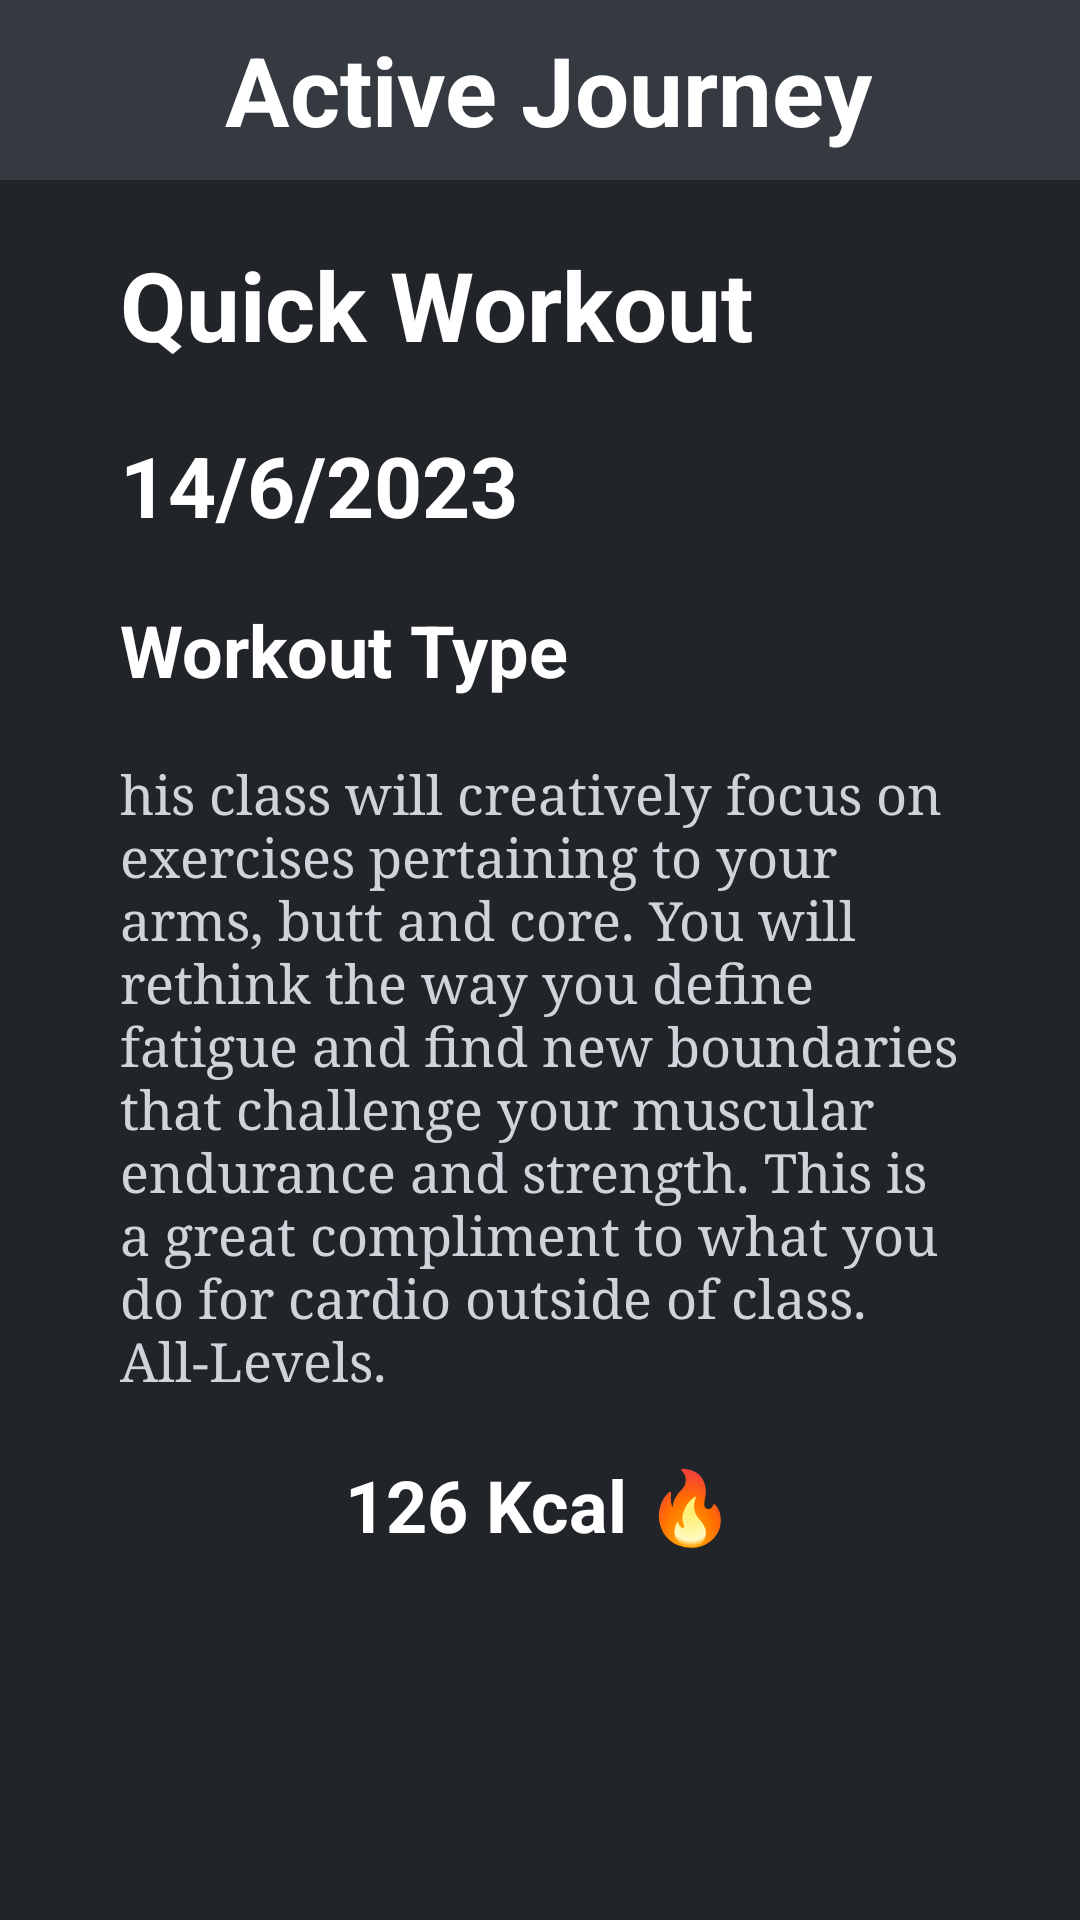

Produce the Android XML layout that renders to this screen, including the resource entries it uses.
<!-- AndroidManifest.xml: application theme Theme.Assignment2 -->
<!-- res/layout/activity_detailed.xml -->
<?xml version="1.0" encoding="utf-8"?>
<androidx.constraintlayout.widget.ConstraintLayout xmlns:android="http://schemas.android.com/apk/res/android"
    xmlns:app="http://schemas.android.com/apk/res-auto"
    xmlns:tools="http://schemas.android.com/tools"
    android:layout_width="match_parent"
    android:layout_height="match_parent"
    android:background="@color/body_bg"
    tools:context=".DetailedActivity">

    <androidx.appcompat.widget.LinearLayoutCompat
        android:id="@+id/main_header"
        android:layout_width="match_parent"
        android:layout_height="60dp"
        android:background="@color/secondary_bg"
        android:orientation="horizontal"
        android:paddingHorizontal="10dp"

        android:paddingVertical="5dp"
        app:layout_constraintEnd_toEndOf="parent"
        app:layout_constraintStart_toStartOf="parent"
        app:layout_constraintTop_toTopOf="parent">

        <ImageView
            android:id="@+id/detailed_back_button"
            android:layout_width="45dp"
            android:layout_height="45dp"
            android:layout_gravity="center"
            android:background="@drawable/baseline_arrow_back_ios_24"
            android:contentDescription="@string/logo" />

        <TextView
            style="@style/text.h1"
            android:layout_width="wrap_content"
            android:layout_height="wrap_content"
            android:layout_gravity="center"
            android:layout_marginStart="20dp"
            android:text="@string/active_journey" />

    </androidx.appcompat.widget.LinearLayoutCompat>

    <TextView
        android:id="@+id/detailed_title"
        style="@style/text.h1"
        android:layout_width="match_parent"
        android:layout_height="wrap_content"
        android:layout_marginHorizontal="40dp"
        android:layout_marginTop="20dp"
        android:text="@string/workout_name_placeholder"
        app:layout_constraintEnd_toEndOf="parent"
        app:layout_constraintStart_toStartOf="parent"
        app:layout_constraintTop_toBottomOf="@+id/main_header" />

    <TextView
        android:id="@+id/detailed_date"
        style="@style/text.h2"
        android:layout_width="match_parent"
        android:layout_height="wrap_content"
        android:layout_marginHorizontal="40dp"
        android:layout_marginTop="20dp"
        android:text="@string/date_placeholder"
        app:layout_constraintEnd_toEndOf="parent"
        app:layout_constraintStart_toStartOf="parent"
        app:layout_constraintTop_toBottomOf="@+id/detailed_title" />

    <TextView
        android:id="@+id/detailed_type"
        style="@style/text.h3"
        android:layout_width="match_parent"
        android:layout_height="wrap_content"
        android:layout_marginHorizontal="40dp"
        android:layout_marginTop="20dp"
        android:text="@string/workout_type_placeholder"
        app:layout_constraintEnd_toEndOf="parent"
        app:layout_constraintStart_toStartOf="parent"
        app:layout_constraintTop_toBottomOf="@+id/detailed_date" />

    <TextView
        android:id="@+id/detailed_desc"
        style="@style/text"
        android:textSize="18sp"
        android:textColor="@color/text_secondary"
        android:layout_width="match_parent"
        android:layout_height="wrap_content"
        android:layout_marginHorizontal="40dp"
        android:layout_marginTop="20dp"
        android:text="@string/description_placeholder"
        app:layout_constraintEnd_toEndOf="parent"
        app:layout_constraintStart_toStartOf="parent"
        app:layout_constraintTop_toBottomOf="@+id/detailed_type" />

    <TextView
        android:id="@+id/detailed_cals"
        style="@style/text.h3"
        android:textAlignment="center"
        android:layout_width="match_parent"
        android:layout_height="wrap_content"
        android:layout_marginHorizontal="40dp"
        android:layout_marginTop="20dp"
        android:text="@string/calories_placeholder"
        app:layout_constraintEnd_toEndOf="parent"
        app:layout_constraintStart_toStartOf="parent"
        app:layout_constraintTop_toBottomOf="@+id/detailed_desc" />




</androidx.constraintlayout.widget.ConstraintLayout>
<!-- resources referenced by this layout -->
<resources>
  <color name="body_bg">#212529</color>
  <color name="secondary_bg">#343A40</color>
  <color name="text_secondary">#CED4DA</color>
  <string name="active_journey">Active Journey</string>
  <string name="calories_placeholder">126 Kcal 🔥</string>
  <string name="date_placeholder">14/6/2023</string>
  <string name="description_placeholder">his class will creatively focus on exercises pertaining to your arms, butt and core. You will rethink the way you define fatigue and find new boundaries that challenge your muscular endurance and strength. This is a great compliment to what you do for cardio outside of class. All-Levels.</string>
  <string name="logo">Logo</string>
  <string name="workout_name_placeholder">Quick Workout</string>
  <string name="workout_type_placeholder">Workout Type</string>
  <style name="text">
          <item name="android:fontFamily">serif</item>
      </style>
  <style name="text.h1">
          <item name="android:textColor">@color/text_emphasis</item>
          <item name="android:textSize">32sp</item>
          <item name="android:textStyle">bold</item>
      </style>
  <style name="text.h2">
          <item name="android:textColor">@color/text_emphasis</item>
          <item name="android:textSize">28sp</item>
          <item name="android:textStyle">bold</item>
      </style>
  <style name="text.h3">
          <item name="android:textColor">@color/text_emphasis</item>
          <item name="android:textSize">24sp</item>
          <item name="android:textStyle">bold</item>
      </style>
  <color name="text_emphasis">#FFFFFF</color>
</resources>
